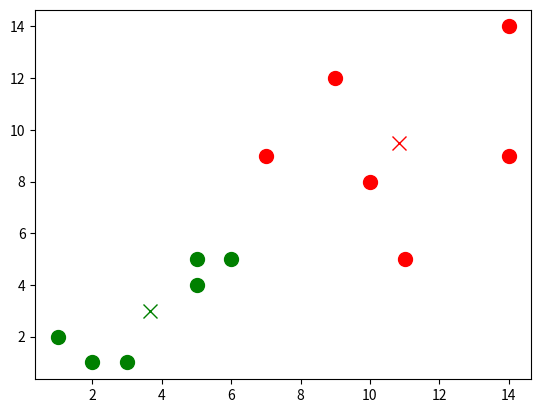

Reproduce this figure in Python.
from collections import defaultdict
from random import uniform
from math import sqrt
import matplotlib.pyplot as plt


class KMeans:
    def __init__(self, k):
        self.k = k
        self.centers = []

    def point_avg(self, points):
        dimensions = len(points[0])
        new_center = []

        for dimension in range(dimensions):
            dim_sum = 0
            for p in points:
                dim_sum += p[dimension]

            new_center.append(dim_sum / float(len(points)))

        return new_center

    def update_centers(self, data_set, assignments):
        new_means = defaultdict(list)
        centers = []
        for assignment, point in zip(assignments, data_set):
            new_means[assignment].append(point)

        for points in new_means.values():
            centers.append(self.point_avg(points))

        self.centers = centers

    def assign_points(self, data_points):
        assignments = []
        for point in data_points:
            shortest = float('inf')
            shortest_index = 0
            for i in range(len(self.centers)):
                val = self.distance(point, self.centers[i])
                if val < shortest:
                    shortest = val
                    shortest_index = i
            assignments.append(shortest_index)
        return assignments

    def distance(self, a, b):
        dimensions = len(a)
        _sum = 0
        for dimension in range(dimensions):
            difference_sq = (a[dimension] - b[dimension]) ** 2
            _sum += difference_sq
        return sqrt(_sum)

    def generate_k(self, data_set):
        centers = []
        dimensions = len(data_set[0])
        min_max = defaultdict(int)

        for point in data_set:
            for i in range(dimensions):
                val = point[i]
                min_key = 'min_%d' % i
                max_key = 'max_%d' % i
                if min_key not in min_max or val < min_max[min_key]:
                    min_max[min_key] = val
                if max_key not in min_max or val > min_max[max_key]:
                    min_max[max_key] = val

        for _k in range(self.k):
            rand_point = []
            for i in range(dimensions):
                min_val = min_max['min_%d' % i]
                max_val = min_max['max_%d' % i]
                rand_point.append(uniform(min_val, max_val))

            centers.append(rand_point)

        self.centers = centers

    def fit(self, dataset):
        self.generate_k(dataset)

        assignments = self.assign_points(dataset)
        old_assignments = None

        while assignments != old_assignments:
            self.update_centers(dataset, assignments)
            old_assignments = assignments
            assignments = self.assign_points(dataset)

        return list(zip(assignments, dataset)), self.centers


# Example usage
points = [
    [1, 2], [2, 1], [3, 1],
    [5, 4], [5, 5], [6, 5],
    [10, 8], [7, 9], [11, 5],
    [14, 9], [14, 14], [9, 12]
]

kmeans = KMeans(k=2)
fit, centers = kmeans.fit(points)

colors = ['green', 'red']

# Plotting the points
for i in range(len(points)):
    plt.plot(points[i][0], points[i][1], color=colors[fit[i][0]], marker='o', markersize=10)

# Plotting the centroids
for i in range(len(centers)):
    plt.plot(centers[i][0], centers[i][1], color=colors[i], marker='x', markersize=10)

plt.show()
